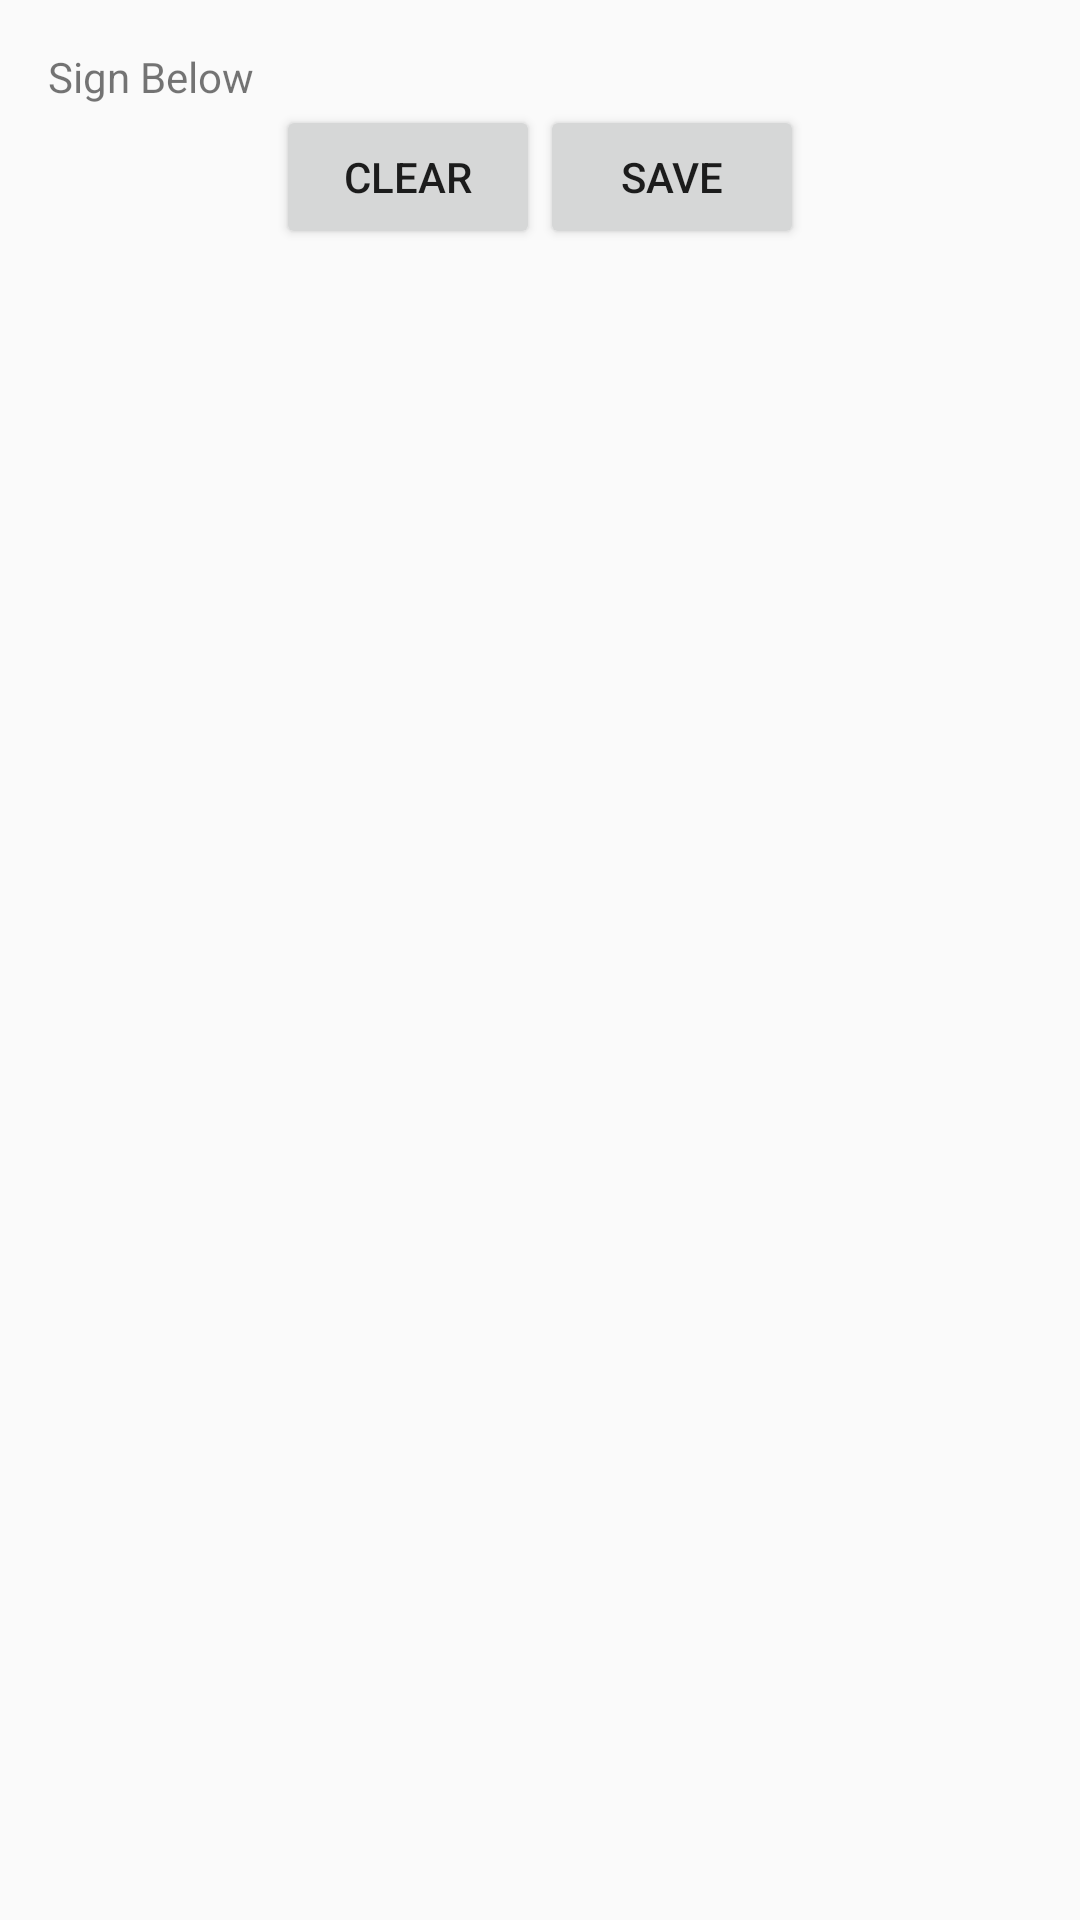

This screen was rendered from an Android layout file. Write that file and the resources it references.
<!-- AndroidManifest.xml: application theme AppTheme -->
<!-- res/layout/activity_signature_canvas.xml -->
<?xml version="1.0" encoding="utf-8"?>
<LinearLayout xmlns:android="http://schemas.android.com/apk/res/android"
    xmlns:tools="http://schemas.android.com/tools"
    android:layout_width="match_parent"
    android:layout_height="match_parent"
    android:orientation="vertical"
    android:paddingBottom="@dimen/activity_vertical_margin"
    android:paddingLeft="@dimen/activity_horizontal_margin"
    android:paddingRight="@dimen/activity_horizontal_margin"
    android:paddingTop="@dimen/activity_vertical_margin"
    tools:context="com.spottechnicians.caudit.ModuleCT.SignatureCanvas">

    <TextView
        android:layout_width="wrap_content"
        android:layout_height="wrap_content"
        android:text="Sign Below" />

    

    <LinearLayout
        android:layout_width="match_parent"
        android:layout_height="wrap_content"
        android:gravity="center_horizontal"
        android:orientation="horizontal">

        <Button
            android:id="@+id/clear"
            android:layout_width="wrap_content"
            android:layout_height="wrap_content"
            android:text="clear" />

        <Button
            android:id="@+id/save"
            android:layout_width="wrap_content"
            android:layout_height="wrap_content"
            android:text="save" />

    </LinearLayout>

</LinearLayout>
<!-- resources referenced by this layout -->
<resources>
  <dimen name="activity_horizontal_margin">16dp</dimen>
  <dimen name="activity_vertical_margin">16dp</dimen>
  <style name="AppTheme" parent="Theme.AppCompat.Light.DarkActionBar">
          
          <item name="colorPrimary">@color/colorPrimary</item>
          <item name="colorPrimaryDark">@color/colorPrimaryDark</item>
          <item name="colorAccent">@color/colorAccent</item>
      </style>
  <color name="colorPrimary">#2196f3</color>
  <color name="colorPrimaryDark">#1976d2</color>
  <color name="colorAccent">#1976d2</color>
</resources>
